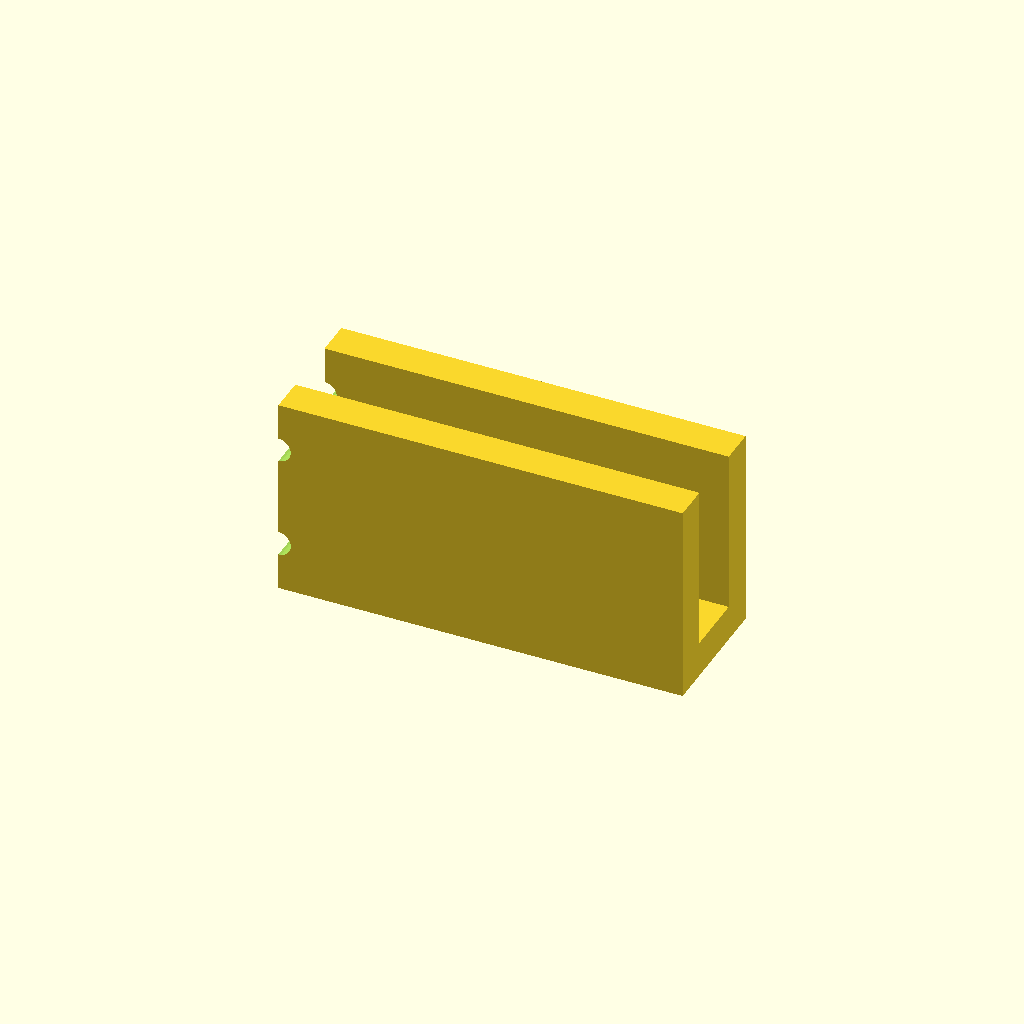
Cell 1: rendered with the file's own defaults.
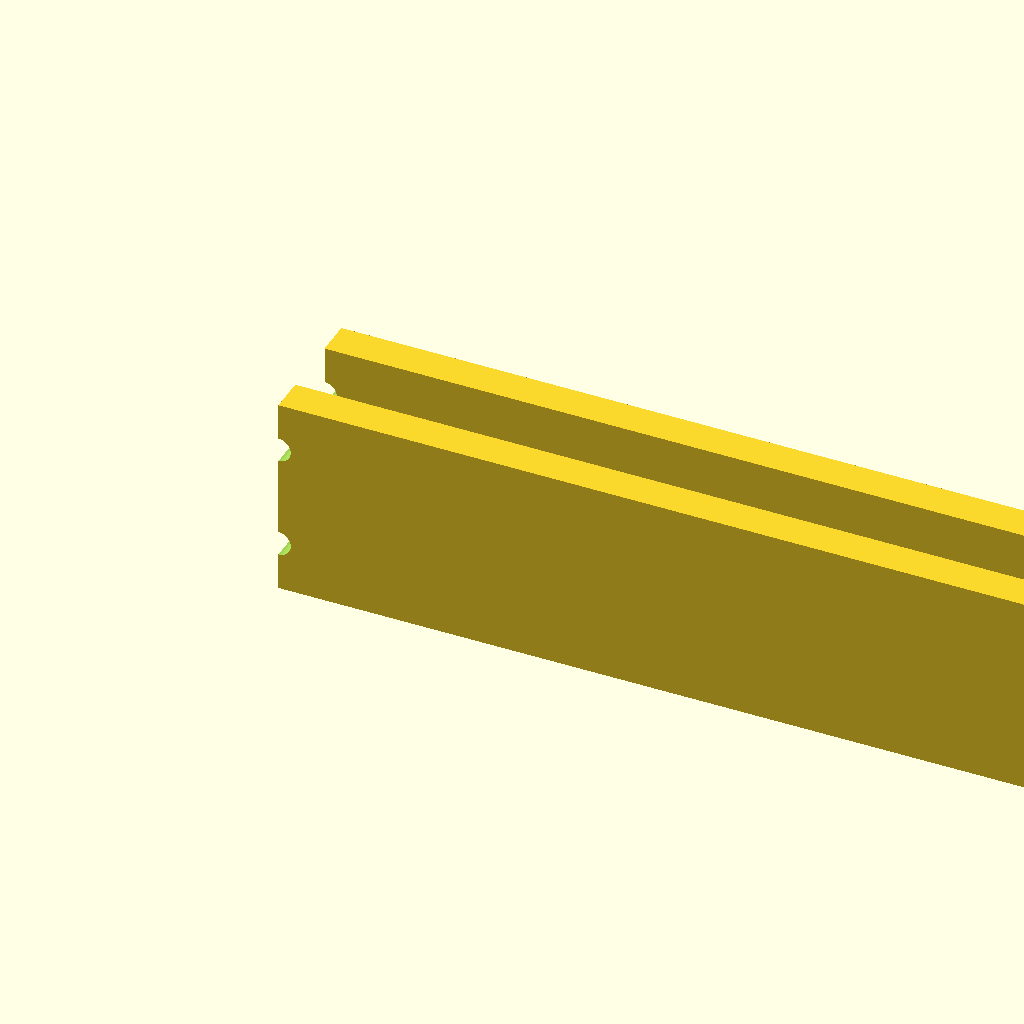
Cell 2 — base_len set to 180, the other parameters unchanged.
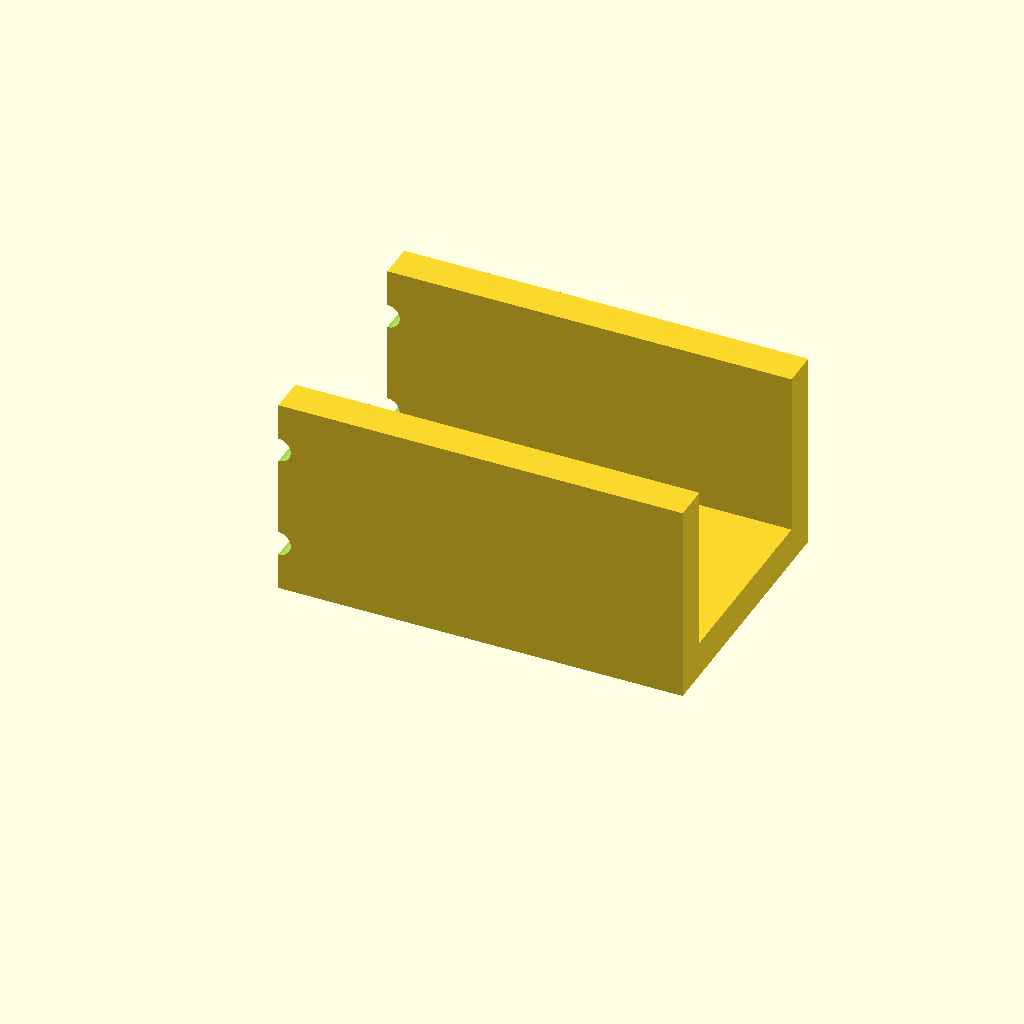
Cell 3: channel_w = 60 (everything else at default).
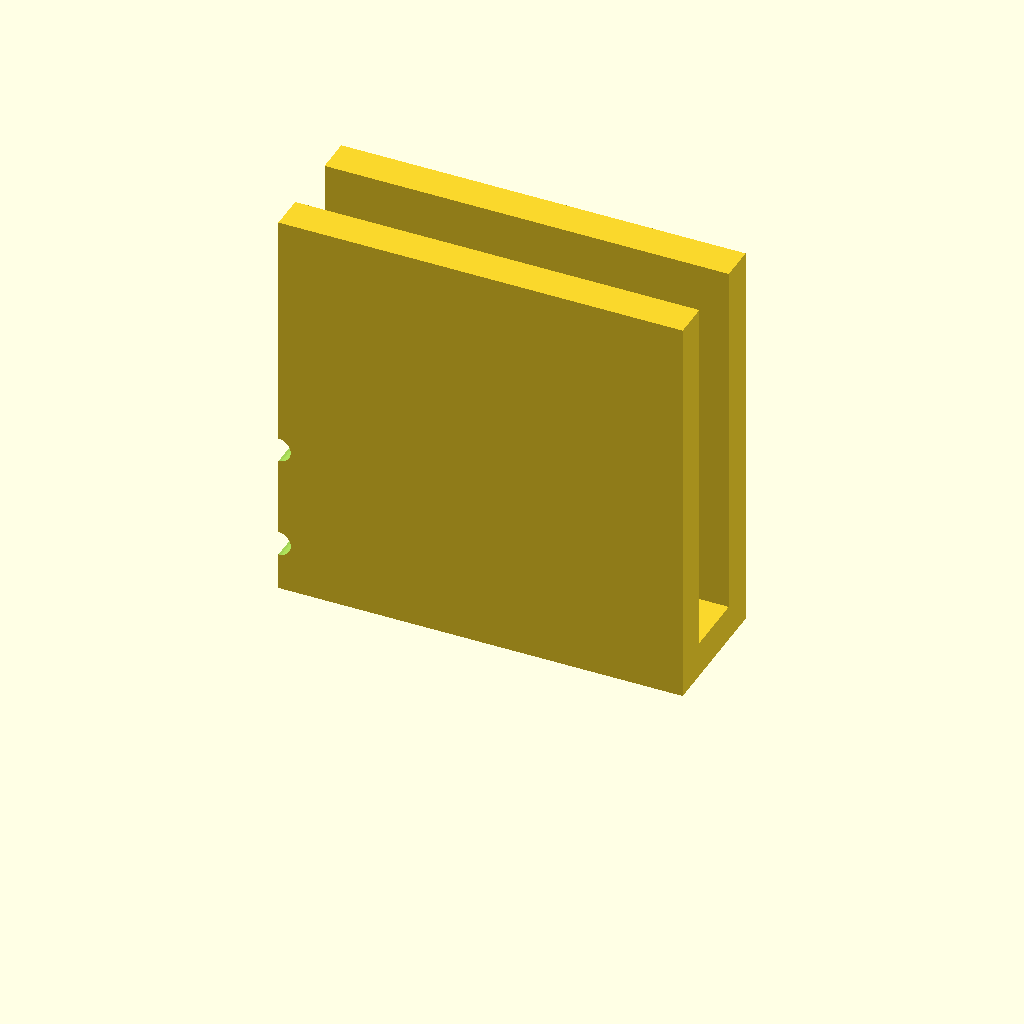
Cell 4 — upright_h set to 90, the other parameters unchanged.
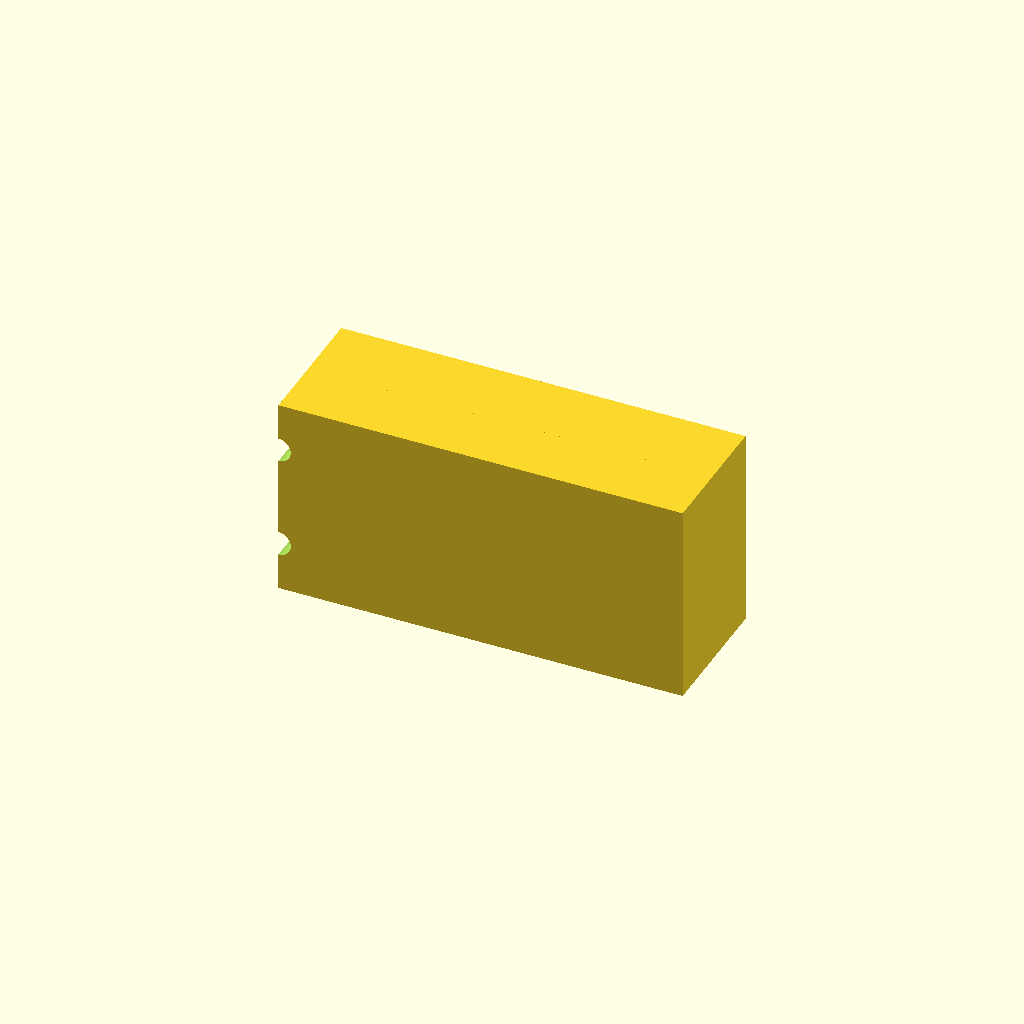
Cell 5 — mat_t set to 16, the other parameters unchanged.
All cells are drawn from one camera (rotation 55°, 0°, 25°, orthographic, colour scheme Cornfield), so only the parameter changes between them.
The OpenSCAD source (optional_data/data/gen2/ubrackets/part_0028.scad):
$fn = 32;

// ----------------------------------------------------------------------
// U-bracket: 90 x 30 x 45 mm
// ----------------------------------------------------------------------

// --- parameters (mm) ---
base_len = 90;            // outer length, X
channel_w = 30;           // outer width, Y
upright_h = 45;           // upright height, Z
mat_t = 8;                // wall thickness
hole_d = 5.5;             // clearance for M5

module hole_z(px, py) {
  translate([px, py, -2.5]) cylinder(h = mat_t + 5, d = hole_d);
}
module hole_y_pz(pz) {
  /* through both uprights along Y */
  translate([0, -2.5, pz]) rotate([-90, 0, 0]) cylinder(h = channel_w + 5, d = hole_d);
}

module base() {
  cube([base_len, channel_w, mat_t]);
}

module uprights() {
  cube([base_len, mat_t, upright_h]);
  translate([0, channel_w - mat_t, 0]) cube([base_len, mat_t, upright_h]);
}

difference() {
  union() {
    base();
    uprights();
  }
  hole_z(11, 15);
  hole_z(79, 15);
  hole_y_pz(11);
  hole_y_pz(34);
}
Parameter table extracted from the source (name, type, default, range or options):
base_len: number, default 90
channel_w: number, default 30
upright_h: number, default 45
mat_t: number, default 8
hole_d: number, default 5.5
